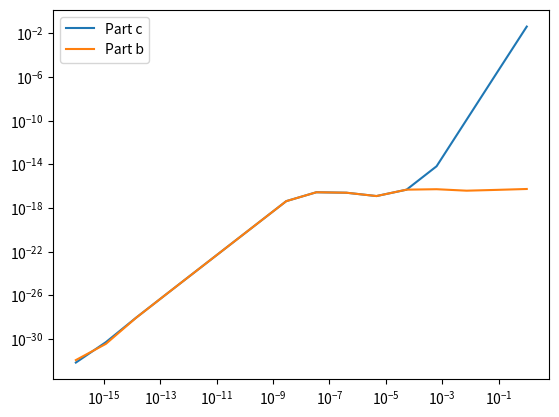
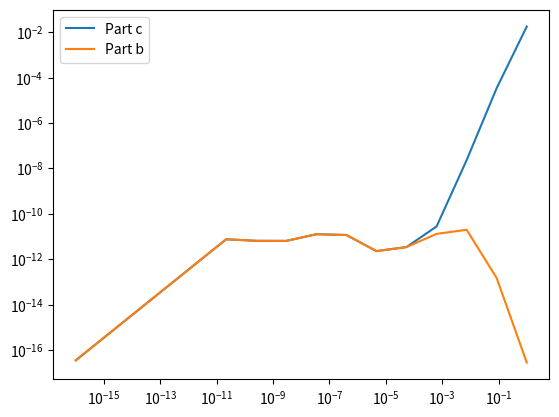

Python code for these plots, in order:
import numpy as np
import matplotlib.pyplot as plt

#c = lambda x: np.cos(x)
#c1 = lambda x: -np.sin(x)
#c2 = lambda x: -np.cos(x)

d = 10**(np.linspace(-16,0,16))
x1 = np.pi
x2 = 10**6

def fc(x,d):
    return -d*np.sin(x) - ((d**2)/2)*np.cos(x)

def fb(x,d):
    return -2*np.sin((2*x+d)/2)*np.sin(d/2)

def c(x,d):
    return np.cos(x+d)-np.cos(x)

plt.plot(d, abs(fc(x1,d) - c(x1,d)), label = 'Part c')
plt.plot(d, abs(fb(x1,d) - c(x1,d)), label = 'Part b')
plt.xscale('log')
plt.yscale('log')
plt.legend()
plt.show()

plt.plot(d, abs(fc(x2,d) - c(x2,d)), label = 'Part c')
plt.plot(d, abs(fb(x2,d) - c(x2,d)), label = 'Part b')
plt.xscale('log')
plt.yscale('log')
plt.legend()
plt.show()
